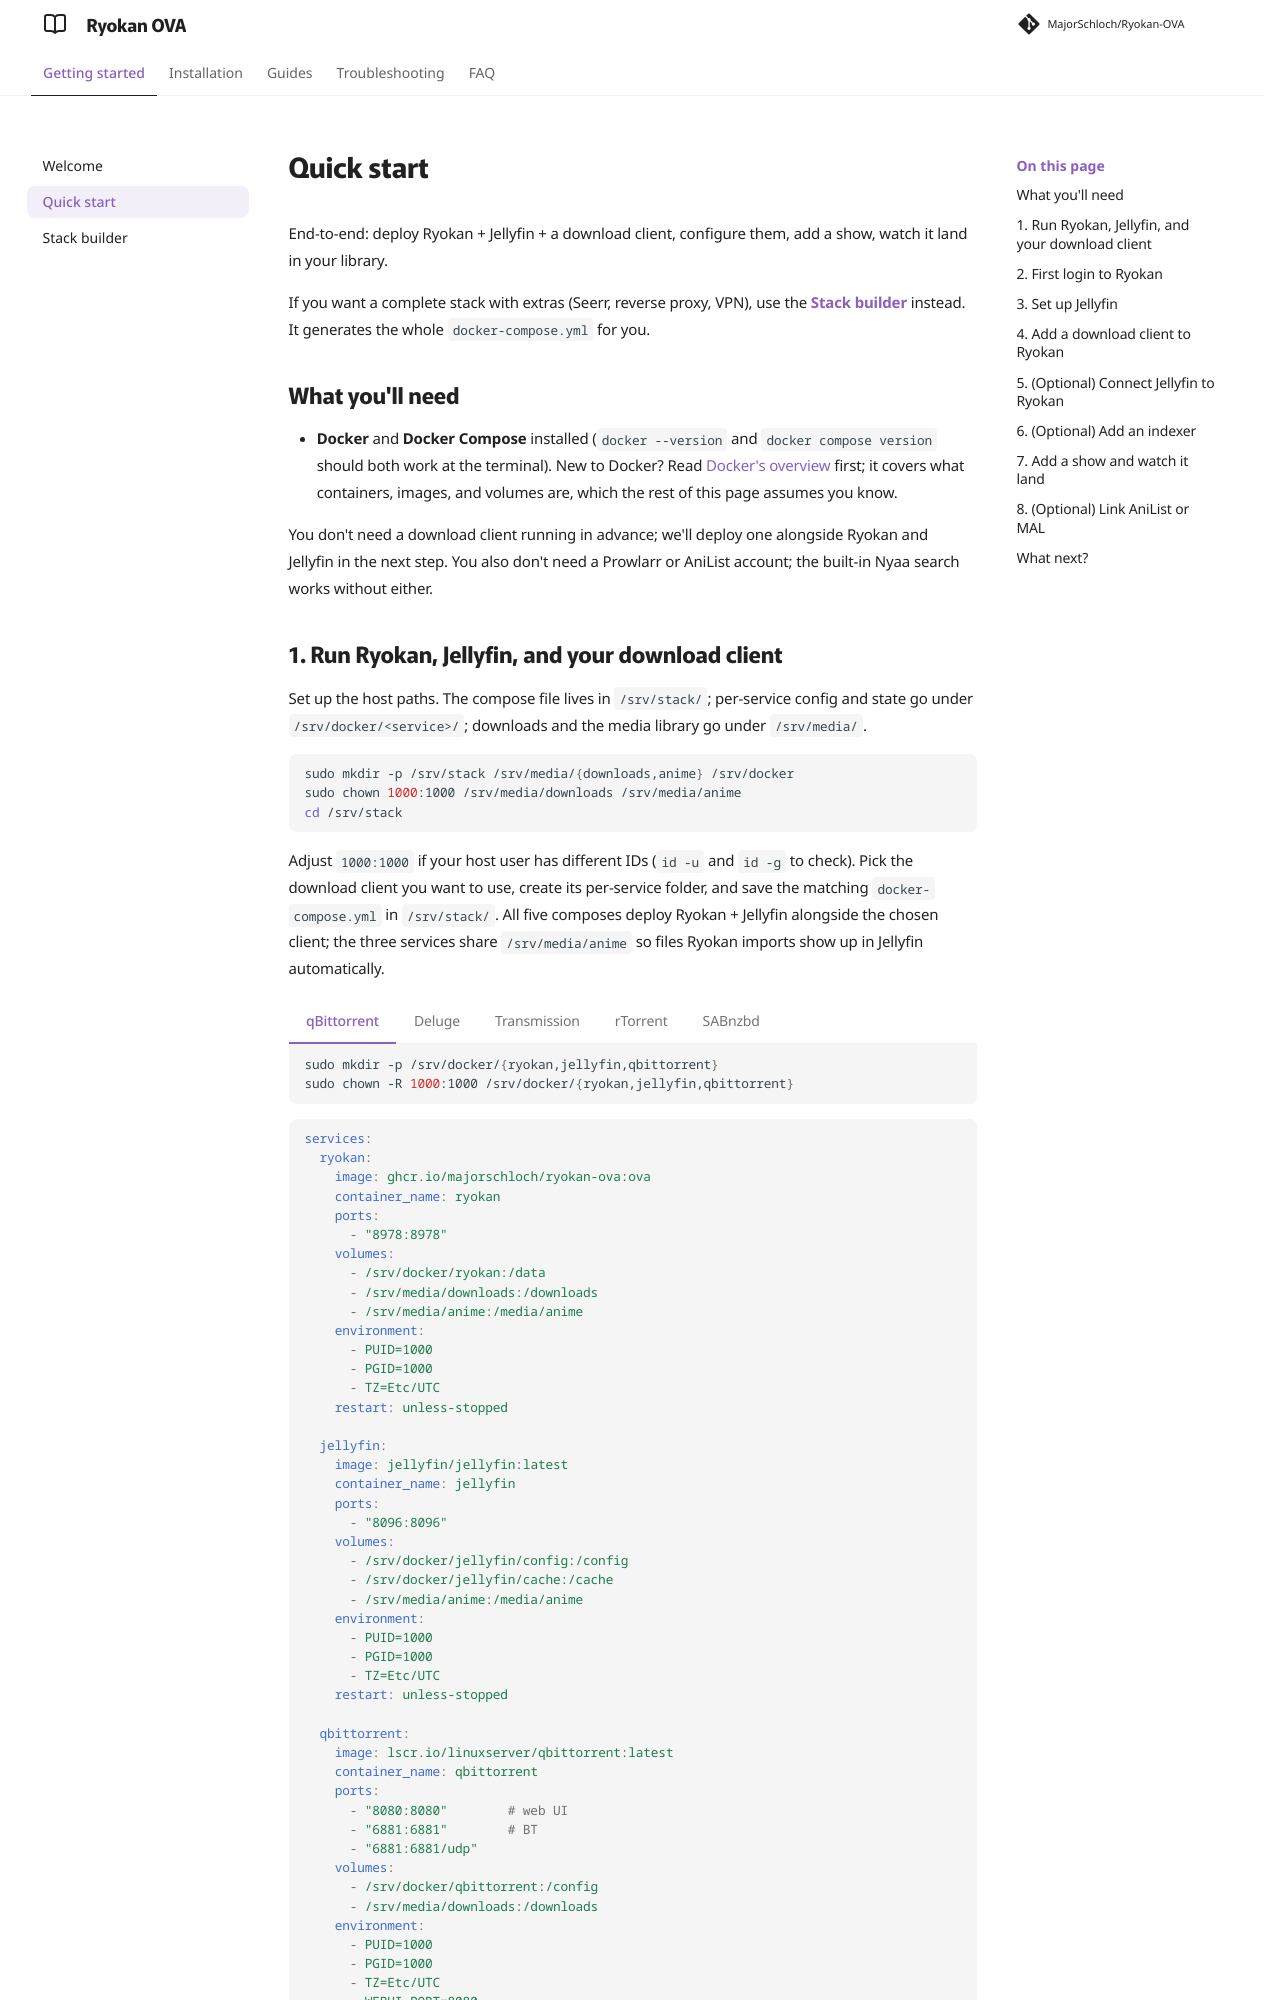

repository: MajorSchloch/Ryokan-OVA · page: docs/quick-start/index.html · generator: mkdocs

# Quick start

End-to-end: deploy Ryokan + Jellyfin + a download client, configure them, add a show, watch it land in your library.

If you want a complete stack with extras (Seerr, reverse proxy, VPN), use the **[Stack builder](stack-builder.md)** instead. It generates the whole `docker-compose.yml` for you.

## What you'll need

- **Docker** and **Docker Compose** installed (`docker --version` and `docker compose version` should both work at the terminal). New to Docker? Read [Docker's overview](https://docs.docker.com/get-started/docker-overview/) first; it covers what containers, images, and volumes are, which the rest of this page assumes you know.

You don't need a download client running in advance; we'll deploy one alongside Ryokan and Jellyfin in the next step. You also don't need a Prowlarr or AniList account; the built-in Nyaa search works without either.
